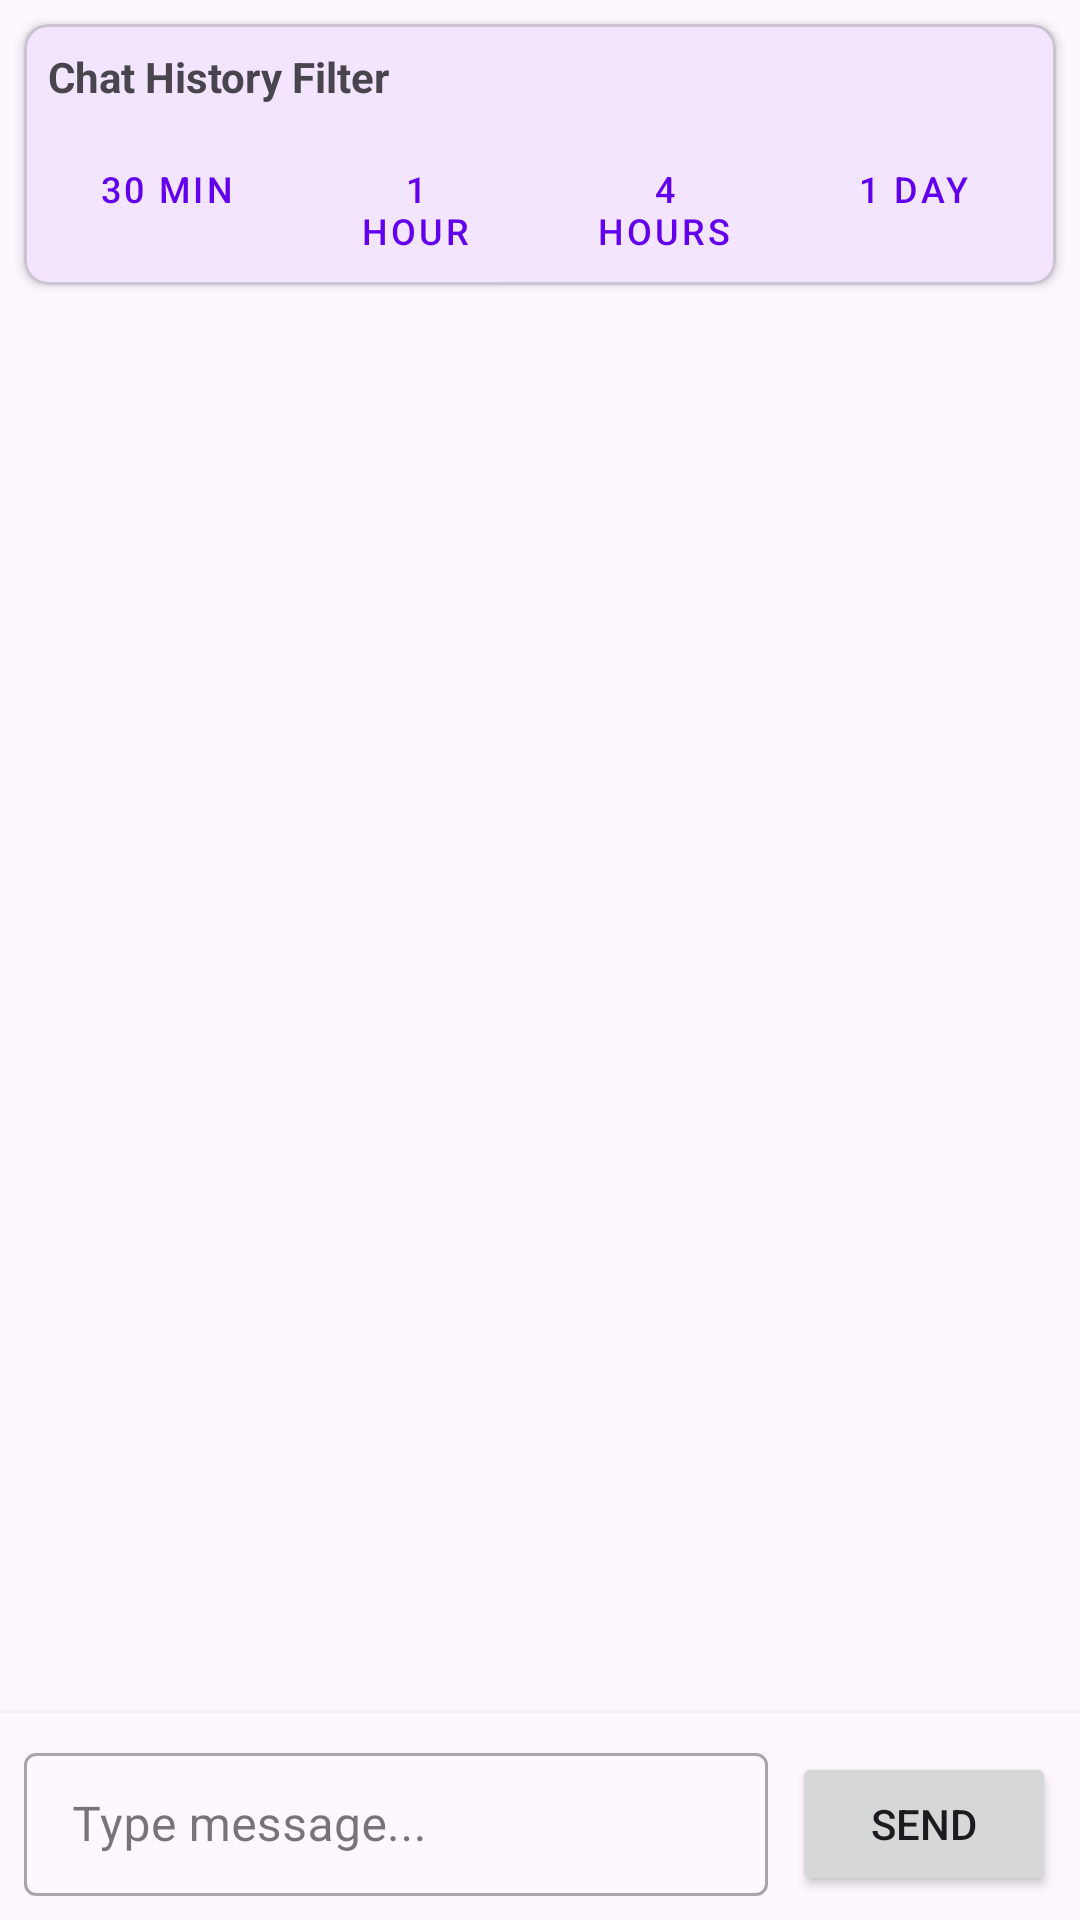

Produce the Android XML layout that renders to this screen, including the resource entries it uses.
<!-- AndroidManifest.xml: application theme Theme.MinecraftControl -->
<!-- res/layout/fragment_chat.xml -->
<?xml version="1.0" encoding="utf-8"?>
<LinearLayout xmlns:android="http://schemas.android.com/apk/res/android"
    xmlns:app="http://schemas.android.com/apk/res-auto"
    android:layout_width="match_parent"
    android:layout_height="match_parent"
    android:orientation="vertical">

    <com.google.android.material.card.MaterialCardView
        android:layout_width="match_parent"
        android:layout_height="wrap_content"
        android:layout_margin="8dp"
        app:cardElevation="2dp"
        app:cardCornerRadius="8dp">

        <LinearLayout
            android:layout_width="match_parent"
            android:layout_height="wrap_content"
            android:orientation="vertical"
            android:padding="8dp">

            <TextView
                android:layout_width="wrap_content"
                android:layout_height="wrap_content"
                android:text="Chat History Filter"
                android:textStyle="bold"
                android:paddingBottom="4dp" />

            <LinearLayout
                android:layout_width="match_parent"
                android:layout_height="wrap_content"
                android:orientation="horizontal">

                <Button
                    android:id="@+id/btn_filter_30min"
                    android:layout_width="0dp"
                    android:layout_height="wrap_content"
                    android:layout_weight="1"
                    android:layout_marginEnd="4dp"
                    android:text="30 min"
                    android:textSize="12sp"
                    style="@style/Widget.MaterialComponents.Button.OutlinedButton" />

                <Button
                    android:id="@+id/btn_filter_1h"
                    android:layout_width="0dp"
                    android:layout_height="wrap_content"
                    android:layout_weight="1"
                    android:layout_marginEnd="4dp"
                    android:text="1 hour"
                    android:textSize="12sp"
                    style="@style/Widget.MaterialComponents.Button.OutlinedButton" />

                <Button
                    android:id="@+id/btn_filter_4h"
                    android:layout_width="0dp"
                    android:layout_height="wrap_content"
                    android:layout_weight="1"
                    android:layout_marginEnd="4dp"
                    android:text="4 HOURS"
                    android:textSize="12sp"
                    style="@style/Widget.MaterialComponents.Button.OutlinedButton" />

                <Button
                    android:id="@+id/btn_filter_1day"
                    android:layout_width="0dp"
                    android:layout_height="wrap_content"
                    android:layout_weight="1"
                    android:text="1 day"
                    android:textSize="12sp"
                    style="@style/Widget.MaterialComponents.Button.OutlinedButton" />

            </LinearLayout>

        </LinearLayout>

    </com.google.android.material.card.MaterialCardView>

    <androidx.recyclerview.widget.RecyclerView
        android:id="@+id/recycler_chat"
        android:layout_width="match_parent"
        android:layout_height="0dp"
        android:layout_weight="1"
        android:padding="8dp" />

    <LinearLayout
        android:layout_width="match_parent"
        android:layout_height="wrap_content"
        android:orientation="horizontal"
        android:padding="8dp"
        android:background="?android:attr/windowBackground"
        android:elevation="4dp">

        <com.google.android.material.textfield.TextInputLayout
            android:layout_width="0dp"
            android:layout_height="wrap_content"
            android:layout_weight="1"
            android:layout_marginEnd="8dp"
            style="@style/Widget.MaterialComponents.TextInputLayout.OutlinedBox.Dense">

            <com.google.android.material.textfield.TextInputEditText
                android:id="@+id/edit_chat_message"
                android:layout_width="match_parent"
                android:layout_height="wrap_content"
                android:hint="Type message..."
                android:maxLines="3" />
        </com.google.android.material.textfield.TextInputLayout>

        <Button
            android:id="@+id/btn_send_message"
            android:layout_width="wrap_content"
            android:layout_height="wrap_content"
            android:text="Send"
            android:layout_gravity="bottom" />

    </LinearLayout>

</LinearLayout>
<!-- resources referenced by this layout -->
<resources>
  <style name="Theme.MinecraftControl" parent="Base.Theme.MinecraftControl" />
  <style name="Base.Theme.MinecraftControl" parent="Theme.Material3.DayNight.NoActionBar">
          <item name="colorPrimary">@color/purple_500</item>
          <item name="colorPrimaryVariant">@color/purple_700</item>
          <item name="colorOnPrimary">@color/white</item>
          <item name="colorSecondary">@color/teal_200</item>
          <item name="colorSecondaryVariant">@color/teal_700</item>
          <item name="colorOnSecondary">@color/black</item>
          <item name="android:statusBarColor">?attr/colorPrimaryVariant</item>
      </style>
  <!-- not gathered from this repository: default colours our renderer supplied (Android Studio template values) -->
  <color name="purple_500">#FF6200EE</color>
  <color name="purple_700">#FF3700B3</color>
  <color name="teal_200">#FF03DAC5</color>
  <color name="teal_700">#FF018786</color>
  <color name="black">#FF000000</color>
  <color name="white">#FFFFFFFF</color>
</resources>
